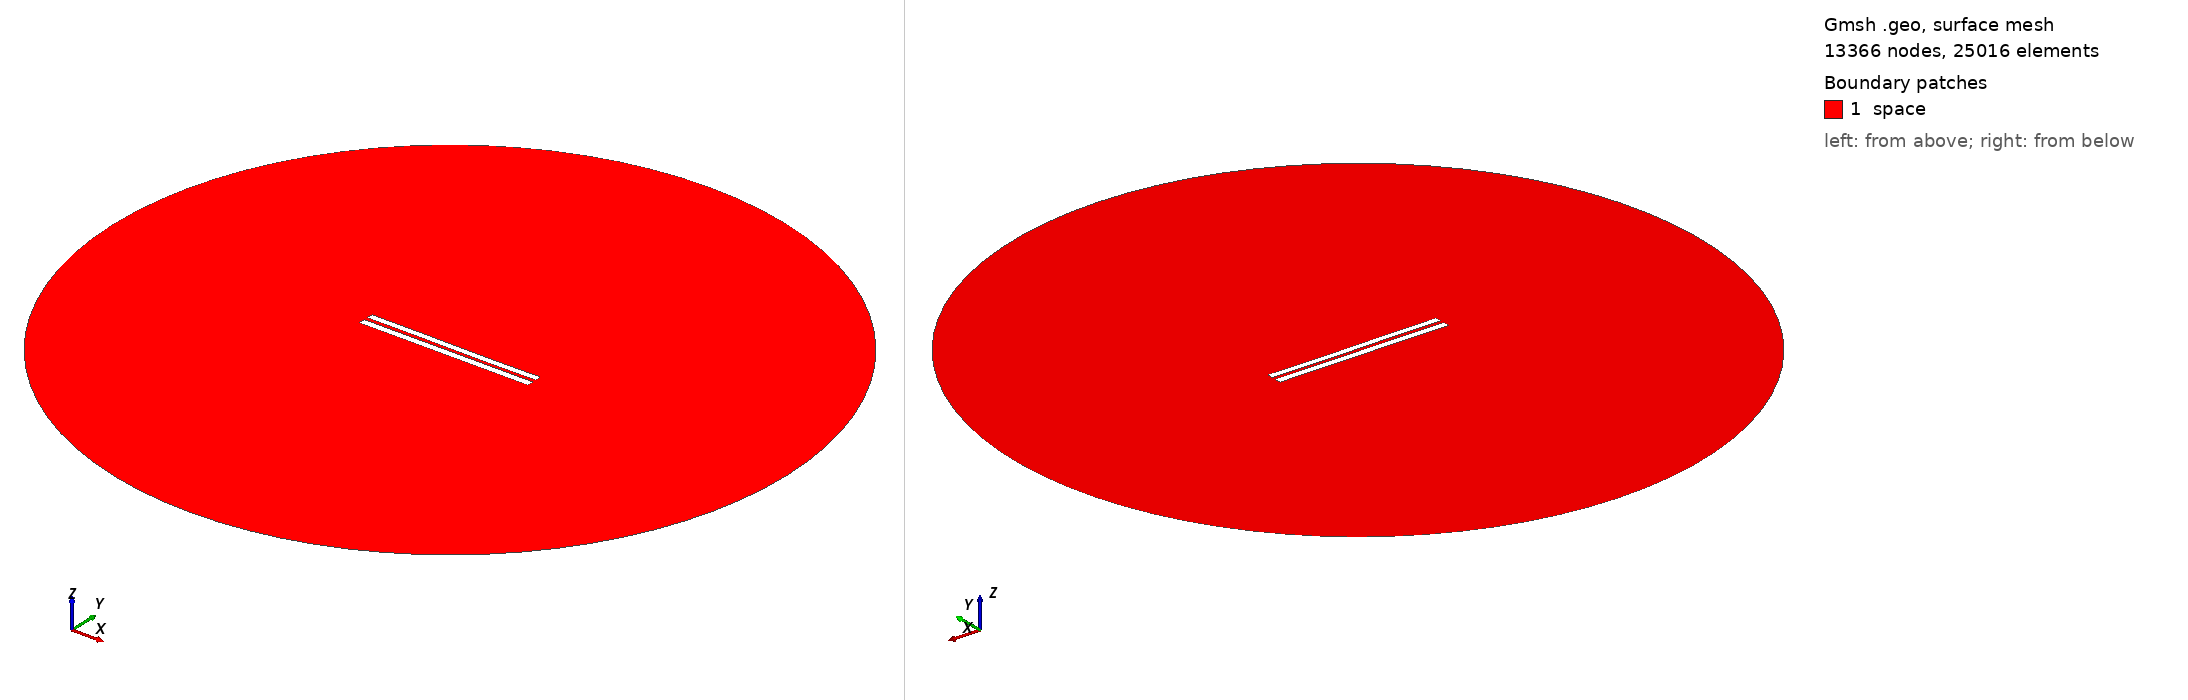

Gmsh geometry script, surface-meshed: 13366 nodes, 25016 surface elements. Boundary patches (legend numbers): 1 space. Left view from above one corner, right view from below the opposite corner. Legend entries are the model's physical surfaces. The drawing asked Gmsh for element sizes between 1% and 20% of the model's largest extent; the script's own settings can give other sizes.

=== 5043.geo (drawn) ===
//---------------------------------------
// Geometry kernel
//---------------------------------------

SetFactory("OpenCASCADE");



//---------------------------------------
// Parameters of the geometry
//---------------------------------------

// Overetch of the upper plate
overetch = 0.125;

// Distance between the plates
distance = 2.25;

// Discretization over the x axis (for the deformation)
nx = 50; 

// Length of the plate
L = 100 - overetch; 

// Number of modes
n = 4; 

// 1st mode coefficient
coeff(1) = -0.15;
beta(1) = 0.596864 * 3.1415926535 / L;

// 2nd mode coefficient
coeff(2) = -0.075;
beta(2) = 1.49418 * 3.1415926535 / L;

// 3rd mode coefficient
coeff(3) = 0.07499999999999998;
beta(3) = 2.50025 * 3.1415926535 / L;

// 4th mode coefficient
coeff(4) = 0.0;
beta(4) = 3.49999 * 3.1415926535 / L;



//---------------------------------------
// Upper plate (deformed rectangle)
//---------------------------------------

// Coordiantes of the upper plate
xmin = -50;
xmax = 50 - overetch;

// Height of the upper plate
yheight = 4 - 2 * overetch;

// Indexes of the points
UpperID[] = {};
LowerID[] = {};
LeftID[] = {};
RightID[] = {};

// Point index
p = 1;

// Horizontal edges
For i In {1:nx}
    x = xmin + (i-1)*(xmax - xmin)/(nx-1);

    y_bottom = distance / 2 + overetch;
    For j In {1:n}
        C = (Cosh(beta(j)*L) + Cos(beta(j)*L)) / (Sinh(beta(j)*L) + Sin(beta(j)*L));
        y_bottom  = y_bottom + coeff(j) * (Cosh(beta(j)*(x+50)) - Cos(beta(j)*(x+50)) - C * (Sinh(beta(j)*(x+50)) - Sin(beta(j)*(x+50))));
    EndFor

    y_top = y_bottom + yheight;

    Point(p) = {x, y_top, 0, 1.0};
    UpperID[i] = p;
    p = p + 1;

    Point(p) = {x, y_bottom, 0, 1.0};
    LowerID[i] = p;
    p = p + 1;
EndFor

// Create point lists
UpperPts[] = {}; LowerPts[] = {};
For i In {1:nx}
  UpperPts[] += {UpperID[i]};
  LowerPts[] += {LowerID[i]};
EndFor

// Build splines
Spline(1) = {UpperPts[]};
Spline(2) = {LowerPts[]};
Line(3) = {LowerPts[nx-1], UpperPts[nx-1]};
Line(4) = {LowerPts[0], UpperPts[0]};

// Build the plane surface
Curve Loop(1) = {2, 3, -1, -4};
Plane Surface(1) = {1};



//---------------------------------------
// Lower plate (rectangle)
//---------------------------------------

// Vertices
Point(1001) = {-50, -1, 0, 1.0};
Point(1002) = { 50, -1, 0, 1.0};
Point(1003) = { 50,  -5, 0, 1.0};
Point(1004) = {-50,  -5, 0, 1.0};

// Edges
Line(5) = {1001, 1002};
Line(6) = {1002, 1003};
Line(7) = {1003, 1004};
Line(8) = {1004, 1001};

// Plane surface
Line Loop(2) = {5, 6, 7, 8};
Plane Surface(2) = {2}; 



//---------------------------------------
// Outer (fictious) boundary
//---------------------------------------

// Points
Point(1005) = {0, 0, 0};       // Center
Point(1006) = {200, 0, 0};     // Start point
Point(1007) = {0, 200, 0};     // 90 degrees
Point(1008) = {-200, 0, 0};    // 180 degrees
Point(1009) = {0, -200, 0};    // 270 degrees

// Circle arcs (each needs start, center, end)
Circle(9) = {1006, 1005, 1007};
Circle(10) = {1007, 1005, 1008};
Circle(11) = {1008, 1005, 1009};
Circle(12) = {1009, 1005, 1006};

// Plane surface for the entire domain
Curve Loop(3) = {9, 10, 11, 12};
Surface(3) = {3};

// Subtract the plates from the whole domain to obtain the actual domain where we want to solve the equations
BooleanDifference{ Surface{3}; Delete; }{ Surface{1}; Surface{2}; Delete; }




//---------------------------------------
// Transfinite Lines/Curves
//---------------------------------------

// Set the number of points on the boundaries
r = 7;

// Plates
Transfinite Curve {1, 2} = 50*r Using Progression 1;
Transfinite Curve {3, 4} = 2*r Using Progression 1;
Transfinite Line {5, 7} = 50*r Using Progression 1;
Transfinite Line {6, 8} = 2*r Using Progression 1;

// Outer boundary
Transfinite Line {9, 10, 11, 12} = 20 Using Progression 1;



//---------------------------------------
// Physical groups
//---------------------------------------                

// Physical curves (boundaries)
Physical Line("force_segment", 10) = {2};
Physical Line("upper_plate", 11) = {1, 3, 4};
Physical Line("lower_plate", 12) = {5, 6, 7, 8};
Physical Line("boundary", 20) = {9, 10, 11, 12};

// Physical Surfaces
Physical Surface("space", 30) = {3};



//---------------------------------------
// 6. Generate the Mesh
//---------------------------------------

// 2D mesh generation
Mesh 2;
